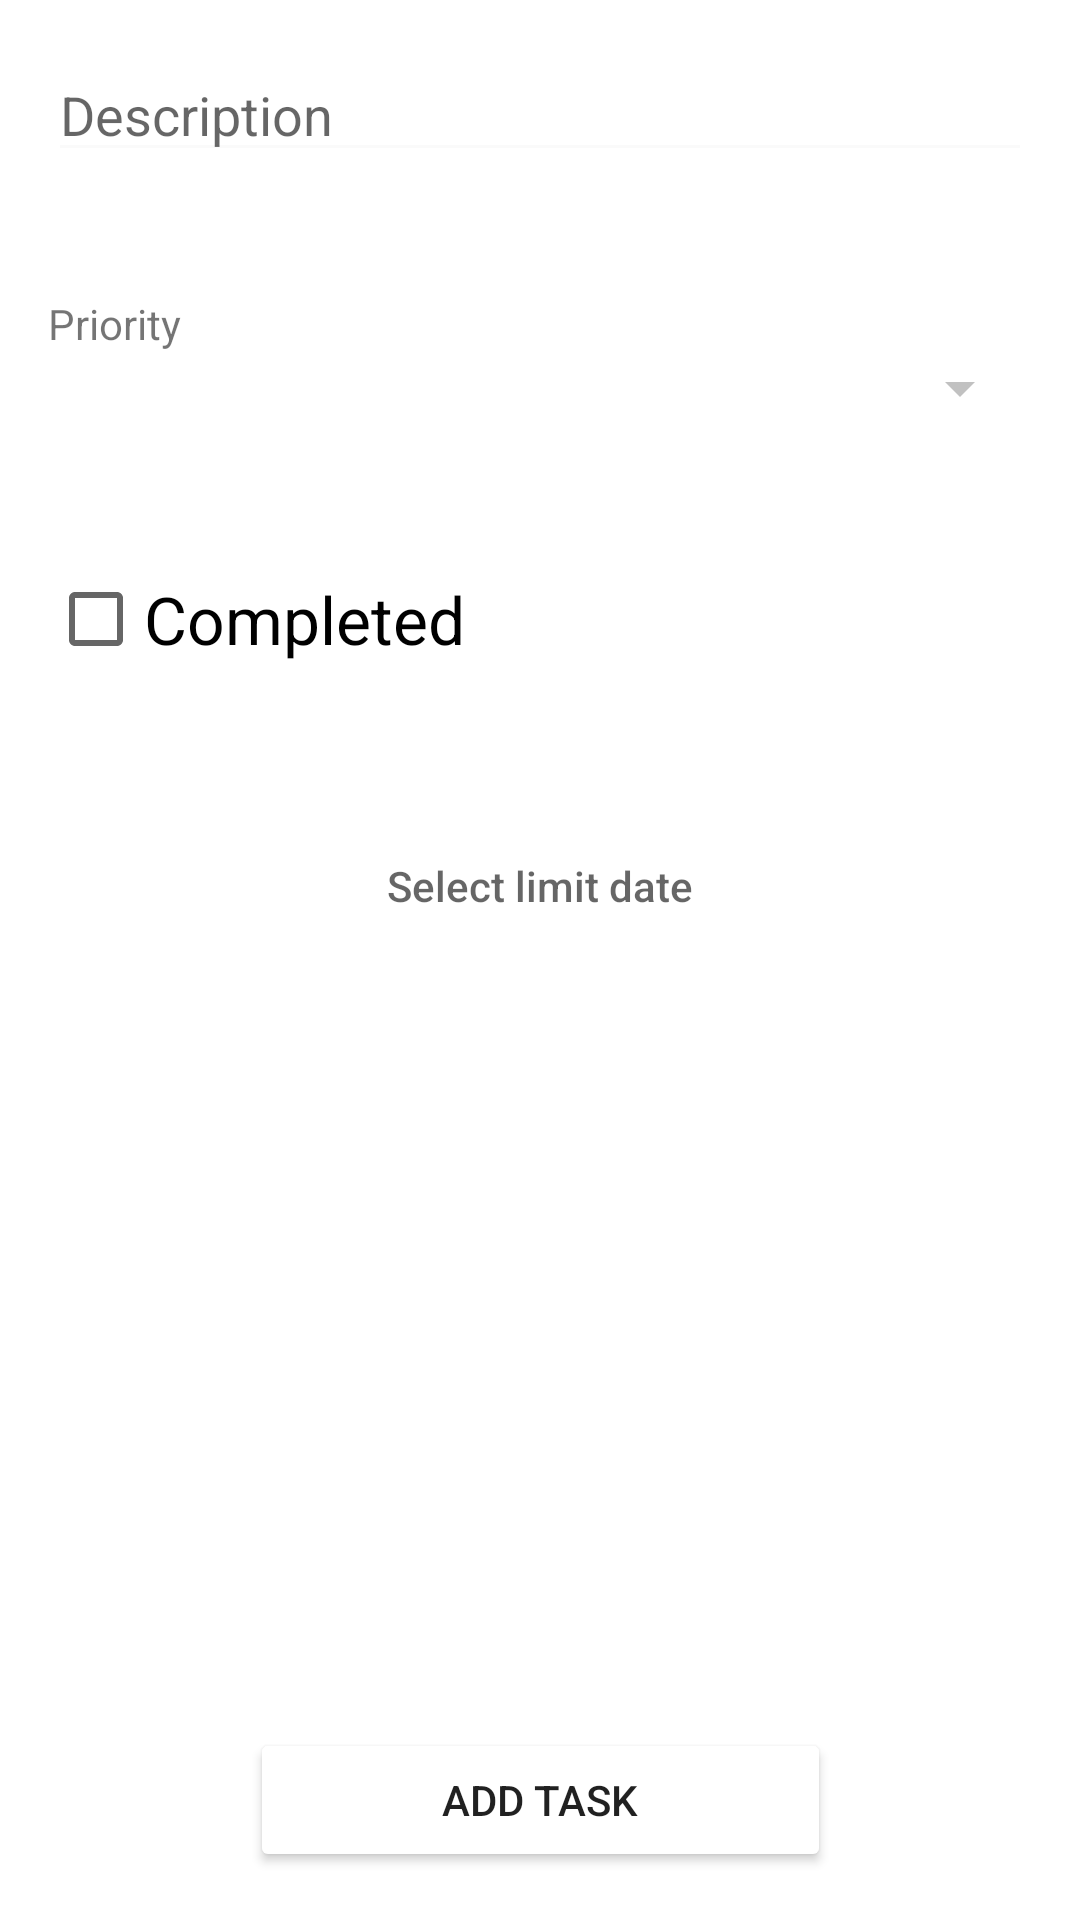

Produce the Android XML layout that renders to this screen, including the resource entries it uses.
<!-- AndroidManifest.xml: application theme Theme.Tasks -->
<!-- res/layout/activity_task_form.xml -->
<?xml version="1.0" encoding="utf-8"?>
<androidx.constraintlayout.widget.ConstraintLayout xmlns:android="http://schemas.android.com/apk/res/android"
    xmlns:app="http://schemas.android.com/apk/res-auto"
    xmlns:tools="http://schemas.android.com/tools"
    android:layout_width="match_parent"
    android:layout_height="match_parent"
    android:padding="16dp"
    tools:context=".view.TaskFormActivity">

    <EditText
        android:id="@+id/edit_description"
        android:layout_width="0dp"
        android:layout_height="wrap_content"
        android:backgroundTint="#fafafa"
        android:hint="@string/descricao"
        app:layout_constraintEnd_toEndOf="parent"
        app:layout_constraintStart_toStartOf="parent"
        app:layout_constraintTop_toTopOf="parent" />

    <View
        android:id="@+id/view_description"
        style="@style/ViewDivider"
        app:layout_constraintEnd_toEndOf="parent"
        app:layout_constraintStart_toStartOf="parent"
        app:layout_constraintTop_toBottomOf="@+id/edit_description" />


    <TextView
        android:id="@+id/text_priority"
        android:layout_width="0dp"
        android:layout_height="wrap_content"
        android:layout_marginTop="16dp"
        android:text="@string/prioridade"
        app:layout_constraintEnd_toEndOf="parent"
        app:layout_constraintStart_toStartOf="parent"
        app:layout_constraintTop_toBottomOf="@+id/view_description" />

    <Spinner
        android:id="@+id/spinner_priority"
        android:layout_width="0dp"
        android:layout_height="wrap_content"
        android:backgroundTint="#c1c1c1"
        app:layout_constraintEnd_toEndOf="parent"
        app:layout_constraintStart_toStartOf="parent"
        app:layout_constraintTop_toBottomOf="@+id/text_priority" />

    <View
        android:id="@+id/view_complete"
        style="@style/ViewDivider"
        app:layout_constraintEnd_toEndOf="parent"
        app:layout_constraintStart_toStartOf="parent"
        app:layout_constraintTop_toBottomOf="@+id/spinner_priority" />

    <CheckBox
        android:id="@+id/check_complete"
        android:layout_width="0dp"
        android:layout_height="wrap_content"
        android:layout_marginTop="16dp"
        android:text="@string/completa"
        android:textAppearance="?android:attr/textAppearanceLarge"
        app:layout_constraintEnd_toEndOf="parent"
        app:layout_constraintStart_toStartOf="parent"
        app:layout_constraintTop_toBottomOf="@+id/view_complete" />

    <View
        android:id="@+id/view_date"
        style="@style/ViewDivider"
        app:layout_constraintEnd_toEndOf="parent"
        app:layout_constraintStart_toStartOf="parent"
        app:layout_constraintTop_toBottomOf="@+id/check_complete" />

    <Button
        android:id="@+id/button_date"
        android:layout_width="0dp"
        android:layout_height="wrap_content"
        android:layout_marginTop="16dp"
        android:background="@android:color/transparent"
        android:gravity="center"
        android:hint="@string/clique_para_selecionar_a_data"
        android:textColor="@color/black"
        app:layout_constraintEnd_toEndOf="parent"
        app:layout_constraintStart_toStartOf="parent"
        app:layout_constraintTop_toBottomOf="@+id/view_date" />

    <View
        android:id="@+id/view_save"
        android:layout_width="0dp"
        android:layout_height="1dp"
        app:layout_constraintEnd_toEndOf="parent"
        app:layout_constraintStart_toStartOf="parent"
        app:layout_constraintTop_toBottomOf="@id/button_date" />

    <Button
        android:id="@+id/button_save"
        style="@style/DefaultButton"
        android:layout_width="wrap_content"
        android:layout_height="wrap_content"
        android:text="@string/adicionar_tarefa"
        app:layout_constraintBottom_toBottomOf="parent"
        app:layout_constraintEnd_toEndOf="parent"
        app:layout_constraintStart_toStartOf="parent" />

</androidx.constraintlayout.widget.ConstraintLayout>
<!-- resources referenced by this layout -->
<resources>
  <string name="adicionar_tarefa">Add task</string>
  <string name="clique_para_selecionar_a_data">Select limit date</string>
  <string name="completa">Completed</string>
  <string name="descricao">Description</string>
  <string name="prioridade">Priority</string>
  <style name="DefaultButton">
          <item name="android:backgroundTint">@color/pink</item>
          <item name="android:paddingBottom">8dp</item>
          <item name="android:paddingTop">8dp</item>
          <item name="android:paddingEnd">64dp</item>
          <item name="android:paddingStart">64dp</item>
      </style>
  
      //Custom edit text
  <style name="ViewDivider">
          <item name="android:background">@color/grey_500</item>
          <item name="android:layout_width">0dp</item>
          <item name="android:layout_height">1dp</item>
          <item name="android:layout_marginTop">24dp</item>
      </style>
  <style name="Theme.Tasks" parent="Theme.MaterialComponents.DayNight.DarkActionBar">
          
          <item name="colorPrimary">@color/purple_500</item>
          <item name="colorPrimaryVariant">@color/purple_700</item>
          <item name="colorOnPrimary">@color/white</item>
          
          <item name="colorSecondary">@color/teal_200</item>
          <item name="colorSecondaryVariant">@color/teal_700</item>
          <item name="colorOnSecondary">@color/black</item>
          
          <item name="android:statusBarColor" tools:targetApi="l">?attr/colorPrimaryVariant</item>
          
      </style>
  <!-- not gathered from this repository: default colours our renderer supplied (Android Studio template values) -->
  <color name="purple_500">#FF6200EE</color>
  <color name="purple_700">#FF3700B3</color>
  <color name="teal_200">#FF03DAC5</color>
  <color name="teal_700">#FF018786</color>
  <color name="black">#FF000000</color>
  <color name="white">#FFFFFFFF</color>
</resources>
